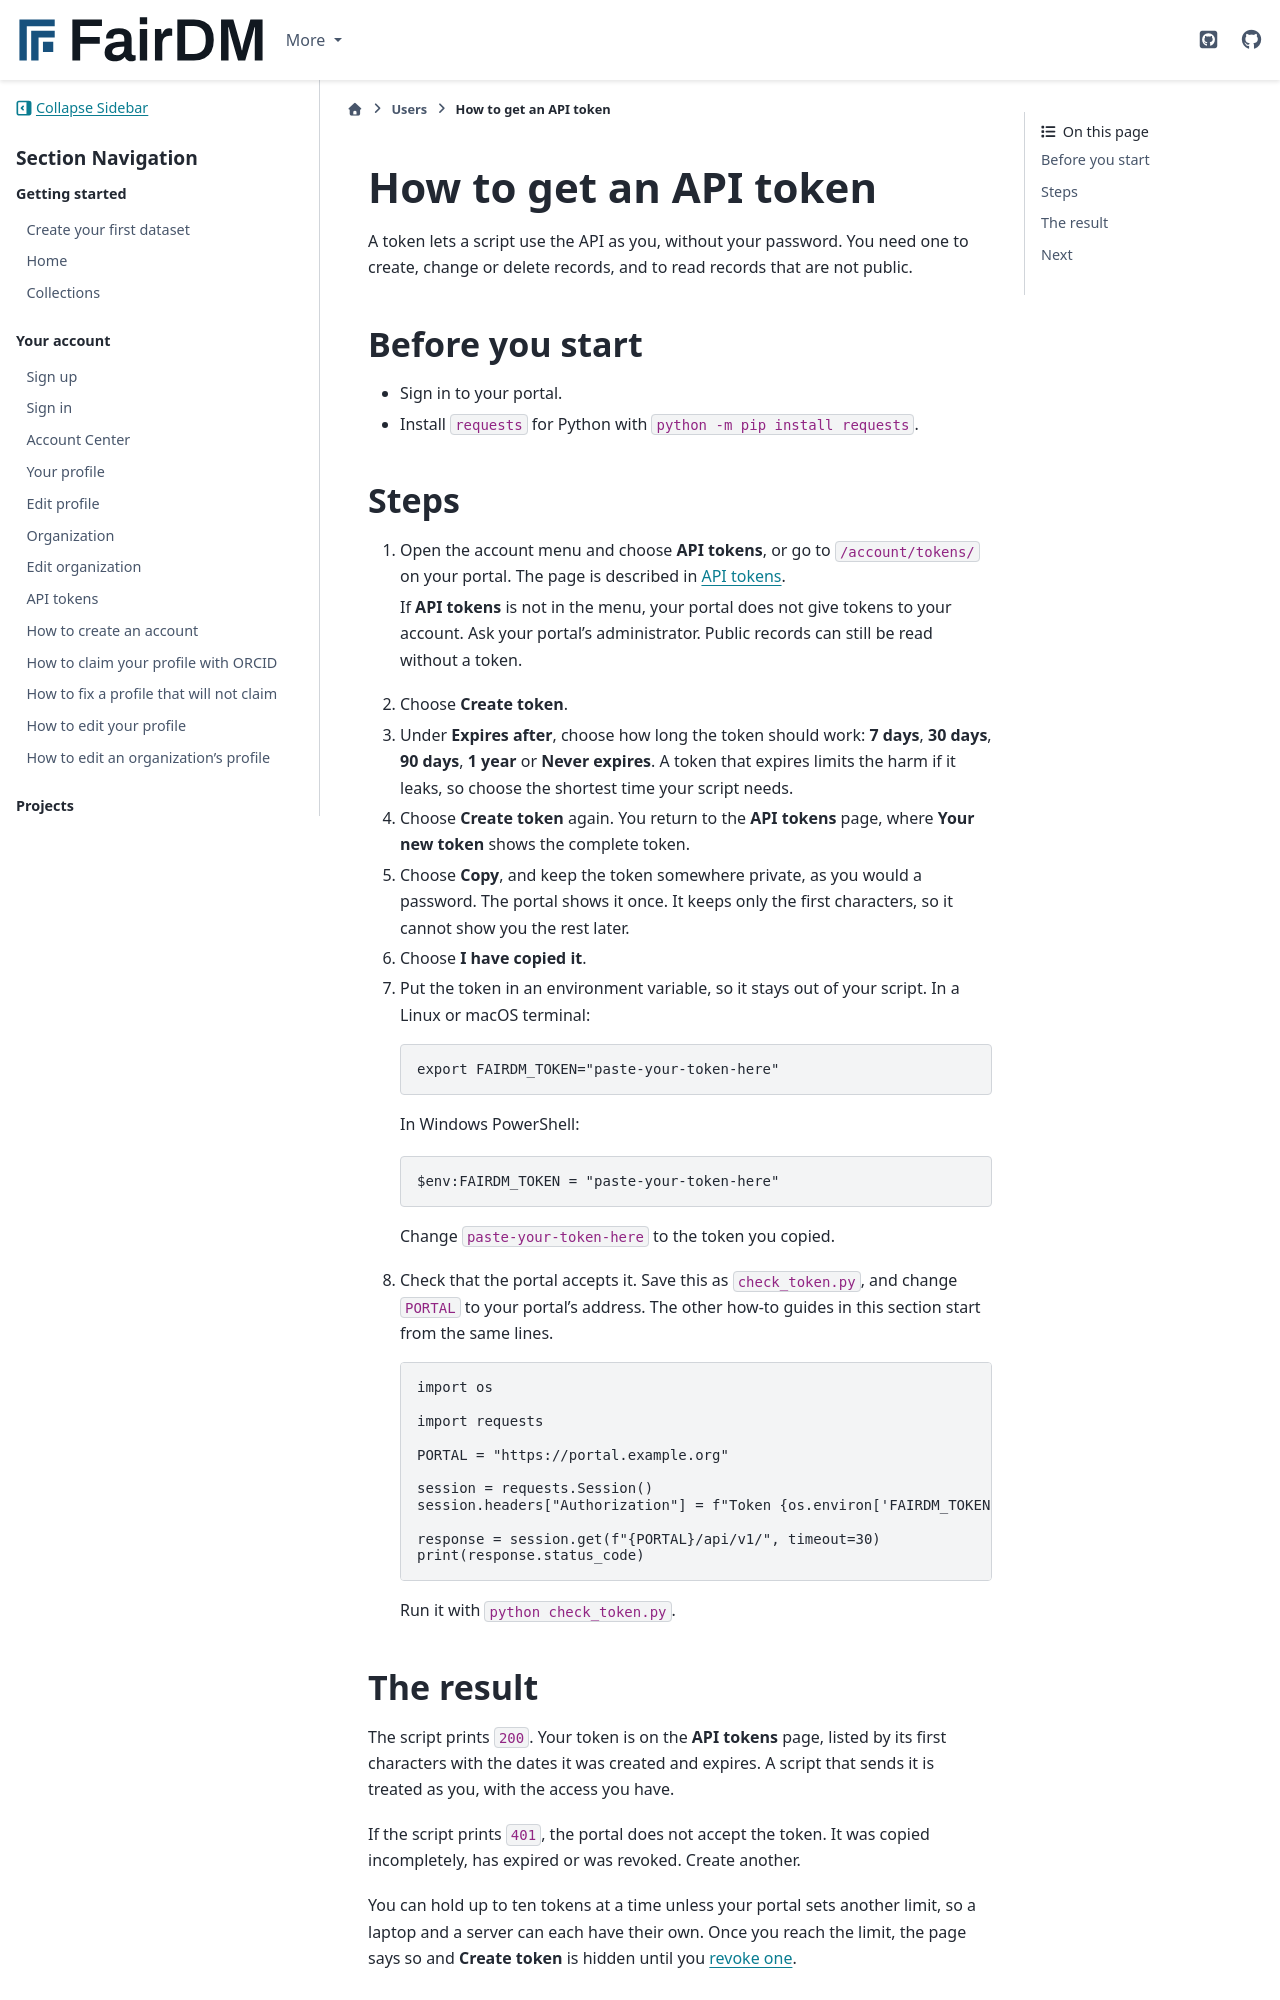

repository: FAIR-DM/fairdm · page: 0.6/users/api/get-an-api-token.html · generator: sphinx

# How to get an API token

A token lets a script use the API as you, without your password. You need one to create, change or delete records, and to read records that are not public.

## Before you start

- Sign in to your portal.
- Install `requests` for Python with `python -m pip install requests`.

## Steps

1. Open the account menu and choose **API tokens**, or go to `/account/tokens/` on your portal. The page is described in [API tokens](../account/api-tokens.md).

   If **API tokens** is not in the menu, your portal does not give tokens to your account. Ask your portal's administrator. Public records can still be read without a token.

2. Choose **Create token**. If you have not signed in recently, the portal asks for your password first, then opens the page.
3. Under **Expires after**, choose how long the token should work: **7 days**, **30 days**, **90 days**, **1 year** or **Never expires**. A token that expires limits the harm if it leaks, so choose the shortest time your script needs.
4. Choose **Create token** again. You return to the **API tokens** page, where **Your new token** shows the complete token.
5. Choose **Copy**, and keep the token somewhere private, as you would a password. The portal shows it once. It keeps only the first characters, so it cannot show you the rest later.
6. Choose **I have copied it**.
7. Put the token in an environment variable, so it stays out of your script. In a Linux or macOS terminal:

   ```bash
   export FAIRDM_TOKEN="paste-your-token-here"
   ```

   In Windows PowerShell:

   ```powershell
   $env:FAIRDM_TOKEN = "paste-your-token-here"
   ```

   Change `paste-your-token-here` to the token you copied.

8. Check that the portal accepts it. Save this as `check_token.py`, and change `PORTAL` to your portal's address. The other how-to guides in this section start from the same lines.

   ```python
   import os

   import requests

   PORTAL = "https://portal.example.org"

   session = requests.Session()
   session.headers["Authorization"] = f"Token {os.environ['FAIRDM_TOKEN']}"

   response = session.get(f"{PORTAL}/api/v1/", timeout=30)
   print(response.status_code)
   ```

   Run it with `python check_token.py`.
